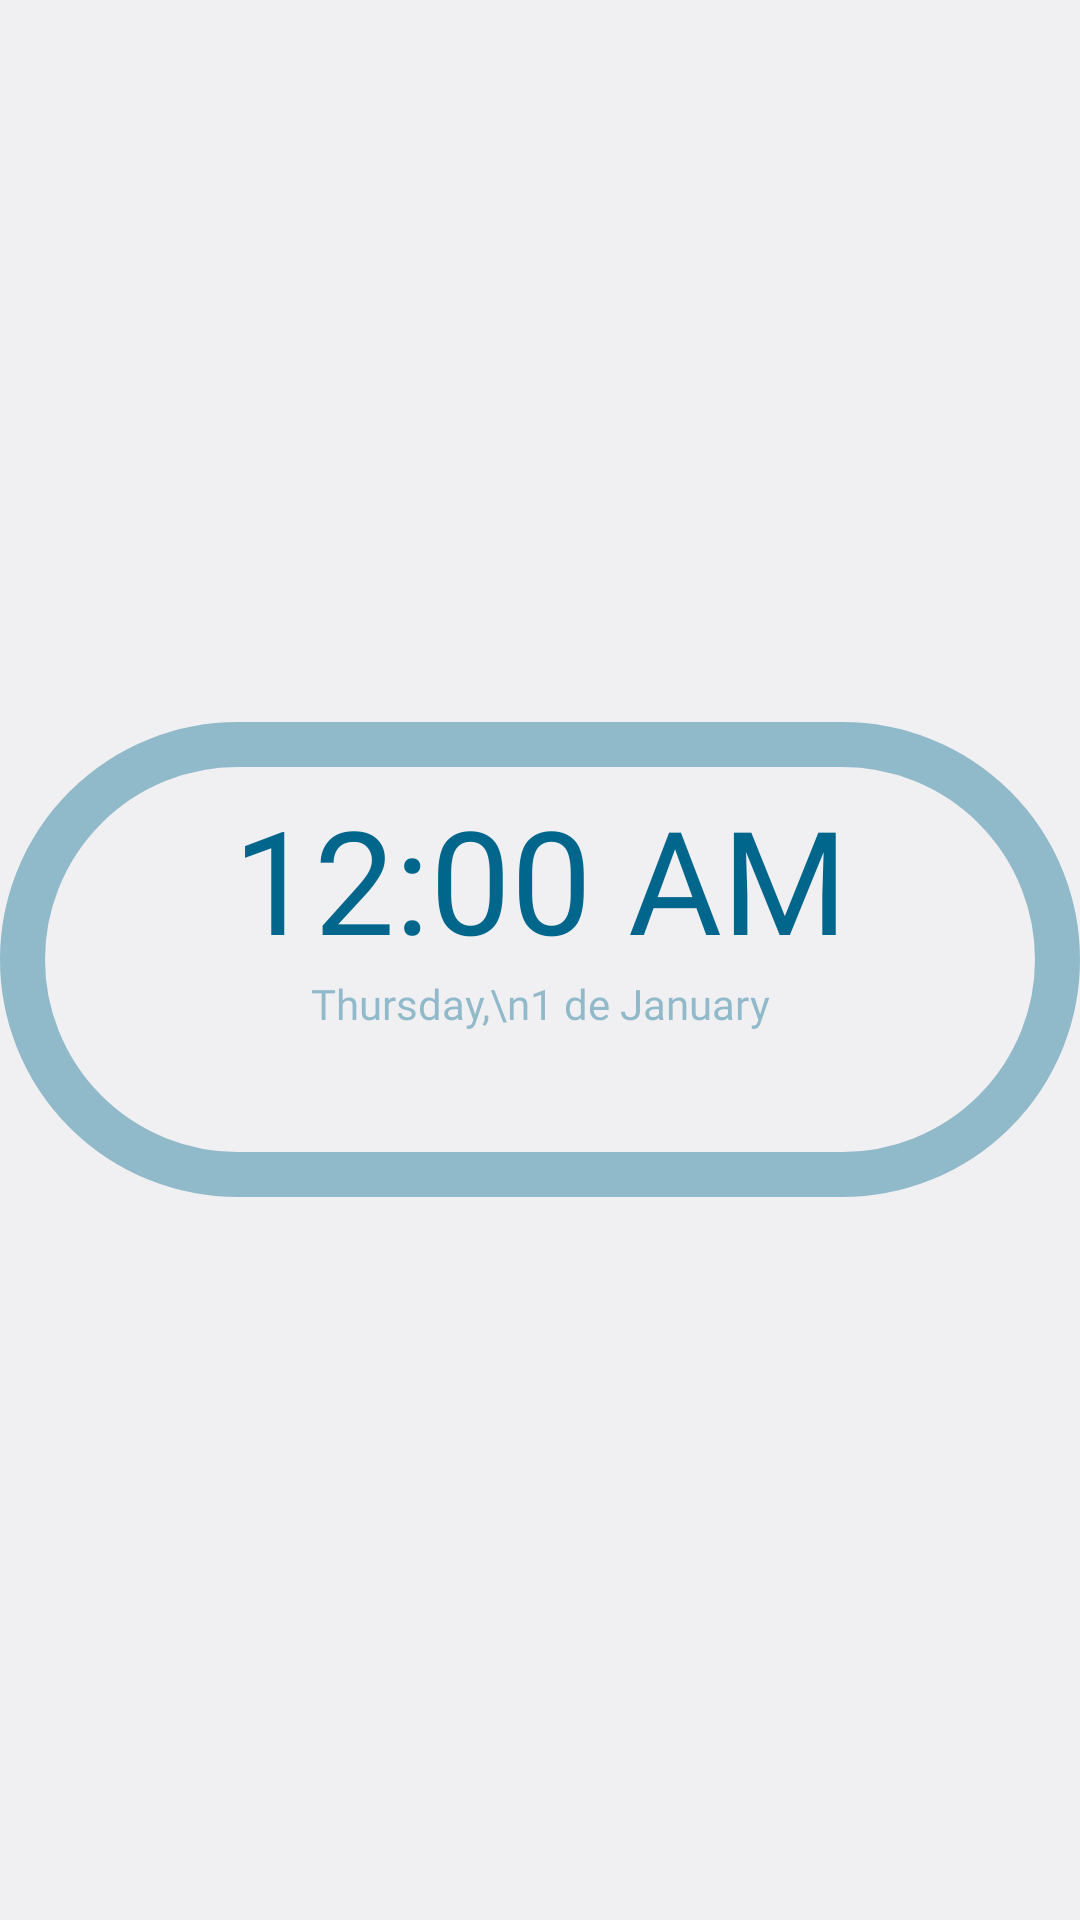

Produce the Android XML layout that renders to this screen, including the resource entries it uses.
<!-- AndroidManifest.xml: application theme AppTheme -->
<!-- res/layout/widget.xml -->
<?xml version="1.0" encoding="utf-8"?>
<RelativeLayout xmlns:android="http://schemas.android.com/apk/res/android"
	android:layout_width="match_parent"
	android:layout_height="match_parent"
	xmlns:app="http://schemas.android.com/apk/res-auto"
	android:id="@+id/Widget"
	android:gravity="center">

	<LinearLayout
		android:id="@+id/widget_container"
		android:layout_width="match_parent"
		android:layout_height="wrap_content"
		android:layout_centerInParent="true"
		android:gravity="center"
		android:background="@drawable/bg_circle"
		android:orientation="vertical"
		style="@style/Widget.AppWidget.AppWidget.Container"
		android:theme="@style/Theme.AppWidget.AppWidgetContainer.WeatherForecast">

		<TextClock
			android:id="@+id/tvTime"
			android:layout_width="match_parent"
			android:layout_height="wrap_content"
			android:layout_marginLeft="25dp"
			android:layout_marginTop="20dp"
			android:layout_marginRight="25dp"
			android:fontFamily="@font/alex_brush"
			android:textAlignment="center"
			android:textSize="48sp"
			android:textColor="?android:attr/colorAccent"
			app:autoSizeTextType="uniform"/>

		<TextClock
			android:id="@+id/tvData"
			android:layout_width="match_parent"
			android:layout_height="wrap_content"
			android:layout_weight="1"
			android:textAlignment="center"
			android:layout_marginTop="0dp"
			android:layout_marginBottom="10dp"
			android:fontFamily="@font/alex_brush"
			android:format12Hour="EEEE,\nd 'de' MMMM"
			android:format24Hour="EEEE,\nd 'de' MMMM"
			android:textColor="?android:attr/textColorHighlightInverse"/>

		<LinearLayout
			android:layout_width="match_parent"
			android:layout_height="wrap_content"
			android:orientation="horizontal"
			android:gravity="center_horizontal"
			android:layout_marginBottom="45dp"
			android:divider="@drawable/spacer_16dp"
			android:showDividers="middle">

			
			<LinearLayout
				android:id="@+id/llAlarm"
				android:layout_width="wrap_content"
				android:layout_height="wrap_content"
				android:orientation="horizontal"
				android:gravity="center_vertical"
				android:visibility="gone">
				<ImageView
					android:id="@+id/imgAlarm"
					android:layout_width="16dp"
					android:layout_height="16dp"
					android:src="@drawable/ic_alarm"
					android:tint="?android:attr/colorAccent"
					android:layout_marginEnd="0dp"/>
				<TextView
					android:id="@+id/tvAlarm"
					android:layout_width="wrap_content"
					android:layout_height="wrap_content"
					android:fontFamily="@font/alex_brush"
					android:textColor="?android:attr/colorAccent"
					android:textSize="14sp"/>
			</LinearLayout>

			
			<LinearLayout
				android:id="@+id/llBattery"
				android:layout_width="wrap_content"
				android:layout_height="wrap_content"
				android:orientation="horizontal"
				android:gravity="center_vertical"
				android:visibility="gone">
				<ImageView
					android:id="@+id/imgBattery"
					android:layout_width="16dp"
					android:layout_height="16dp"
					android:src="@drawable/ic_battery"
					android:tint="?android:attr/colorAccent"
					android:layout_marginEnd="0dp"/>
				<TextView
					android:id="@+id/tvBattery"
					android:layout_width="wrap_content"
					android:layout_height="wrap_content"
					android:fontFamily="@font/alex_brush"
					android:textColor="?android:attr/colorAccent"
					android:textSize="14sp"/>
			</LinearLayout>

			
			<LinearLayout
				android:id="@+id/llWeatherInline"
				android:layout_width="wrap_content"
				android:layout_height="wrap_content"
				android:orientation="horizontal"
				android:gravity="center_vertical"
				android:visibility="gone">
				<ImageView
					android:id="@+id/imgWeatherInline"
					android:layout_width="16dp"
					android:layout_height="16dp"
					android:src="@drawable/ic_weather_unknown"
					android:tint="?android:attr/colorAccent"
					android:layout_marginEnd="4dp"/>
				<TextView
					android:id="@+id/tvWeatherInline"
					android:layout_width="wrap_content"
					android:layout_height="wrap_content"
					android:fontFamily="@font/alex_brush"
					android:textColor="?android:attr/colorAccent"
					android:textSize="14sp"
					android:text="--°"/>
			</LinearLayout>

		</LinearLayout>

		
		<LinearLayout
			android:id="@+id/llWeatherBottom"
			android:layout_width="wrap_content"
			android:layout_height="wrap_content"
			android:orientation="horizontal"
			android:layout_gravity="center_horizontal"
			android:gravity="center_vertical"
			android:layout_marginBottom="25dp"
			android:layout_marginTop="-35dp"
			android:visibility="gone">
			<ImageView
				android:id="@+id/imgWeatherBottom"
				android:layout_width="16dp"
				android:layout_height="16dp"
				android:src="@drawable/ic_weather_unknown"
				android:tint="?android:attr/colorAccent"
				android:layout_marginEnd="4dp"/>
			<TextView
				android:id="@+id/tvWeatherBottom"
				android:layout_width="wrap_content"
				android:layout_height="wrap_content"
				android:fontFamily="@font/alex_brush"
				android:textColor="?android:attr/colorAccent"
				android:textSize="14sp"
				android:text="--°"/>
		</LinearLayout>
	</LinearLayout>

</RelativeLayout>
<!-- resources referenced by this layout -->
<resources>
  <!-- drawable bg_circle (drawable) -->
  <?xml version="1.0" encoding="UTF-8"?>
  <shape xmlns:android="http://schemas.android.com/apk/res/android">
      <solid android:color="?android:attr/colorBackground"/>
  
      <stroke android:width="15dp"
          android:color="?android:attr/textColorHighlightInverse" />
  
      <padding android:left="0dp"
          android:top="0dp"
          android:right="0dp"
          android:bottom="0dp" />
  
      <corners android:bottomLeftRadius="300dp"
          android:topRightRadius="300dp"
          android:topLeftRadius="300dp"
          android:bottomRightRadius="300dp"/>
  </shape>
  <!-- drawable ic_alarm (drawable) -->
  <vector xmlns:android="http://schemas.android.com/apk/res/android"
      android:width="16dp"
      android:height="16dp"
      android:viewportWidth="24"
      android:viewportHeight="24"
      android:tint="?attr/colorControlNormal">
    <path
        android:fillColor="@android:color/white"
        android:pathData="M22,5.7l-4.6,-3.9l-1.3,1.5l4.6,3.9L22,5.7zM7.9,3.4L6.6,1.9L2,5.7l1.3,1.5L7.9,3.4zM12.5,8H11v6l4.7,2.9l0.8,-1.2l-4,-2.4V8zM12,4c-5,0 -9,4 -9,9s4,9 9,9s9,-4 9,-9S17,4 12,4zM12,20c-3.9,0 -7,-3.1 -7,-7s3.1,-7 7,-7s7,3.1 7,7S15.9,20 12,20z"/>
  </vector>
  <!-- drawable ic_battery (drawable) -->
  <vector xmlns:android="http://schemas.android.com/apk/res/android"
      android:width="16dp"
      android:height="16dp"
      android:viewportWidth="24"
      android:viewportHeight="24"
      android:tint="?attr/colorControlNormal">
    <path
        android:fillColor="@android:color/white"
        android:pathData="M15.67,4H14V2h-4v2H8.33C7.6,4 7,4.6 7,5.33v15.33C7,21.4 7.6,22 8.33,22h7.33c0.74,0 1.34,-0.6 1.34,-1.33V5.33C17,4.6 16.4,4 15.67,4z"/>
  </vector>
  <!-- drawable spacer_16dp (drawable) -->
  <?xml version="1.0" encoding="utf-8"?>
  <shape xmlns:android="http://schemas.android.com/apk/res/android">
      <size android:width="16dp" android:height="1dp" />
      <solid android:color="@android:color/transparent" />
  </shape>
  <style name="Theme.AppWidget.AppWidgetContainer.WeatherForecast" parent="Theme.AppWidget.AppWidgetContainer">
          <item name="android:textColor">?android:attr/textColorPrimary</item>
      </style>
  <style name="AppTheme" parent="Theme.AppCompat.DayNight.DarkActionBar">
          
          <item name="colorPrimary">@color/purple_500</item>
          <item name="colorPrimaryVariant">@color/purple_700</item>
          <item name="colorOnPrimary">@color/white</item>
          
          <item name="colorSecondary">@color/teal_200</item>
          <item name="colorSecondaryVariant">@color/teal_700</item>
          <item name="colorOnSecondary">@color/black</item>
          
          <item name="android:statusBarColor" tools:targetApi="l">?attr/colorPrimaryVariant</item>
      </style>
  <style name="Theme.AppWidget.AppWidgetContainer" parent="Theme.AppWidget.AppWidgetContainerParent">
          
          <item name="appWidgetPadding">16dp</item>
      </style>
  <style name="Theme.AppWidget.AppWidgetContainerParent" parent="@android:style/Theme.DeviceDefault.Light">
          
          <item name="appWidgetRadius">16dp</item>
          
          <item name="appWidgetInnerRadius">8dp</item>
      </style>
  <!-- not gathered from this repository: default colours our renderer supplied (Android Studio template values) -->
  <color name="purple_500">#FF6200EE</color>
  <color name="purple_700">#FF3700B3</color>
  <color name="teal_200">#FF03DAC5</color>
  <color name="teal_700">#FF018786</color>
  <color name="black">#FF000000</color>
  <color name="white">#FFFFFFFF</color>
</resources>
